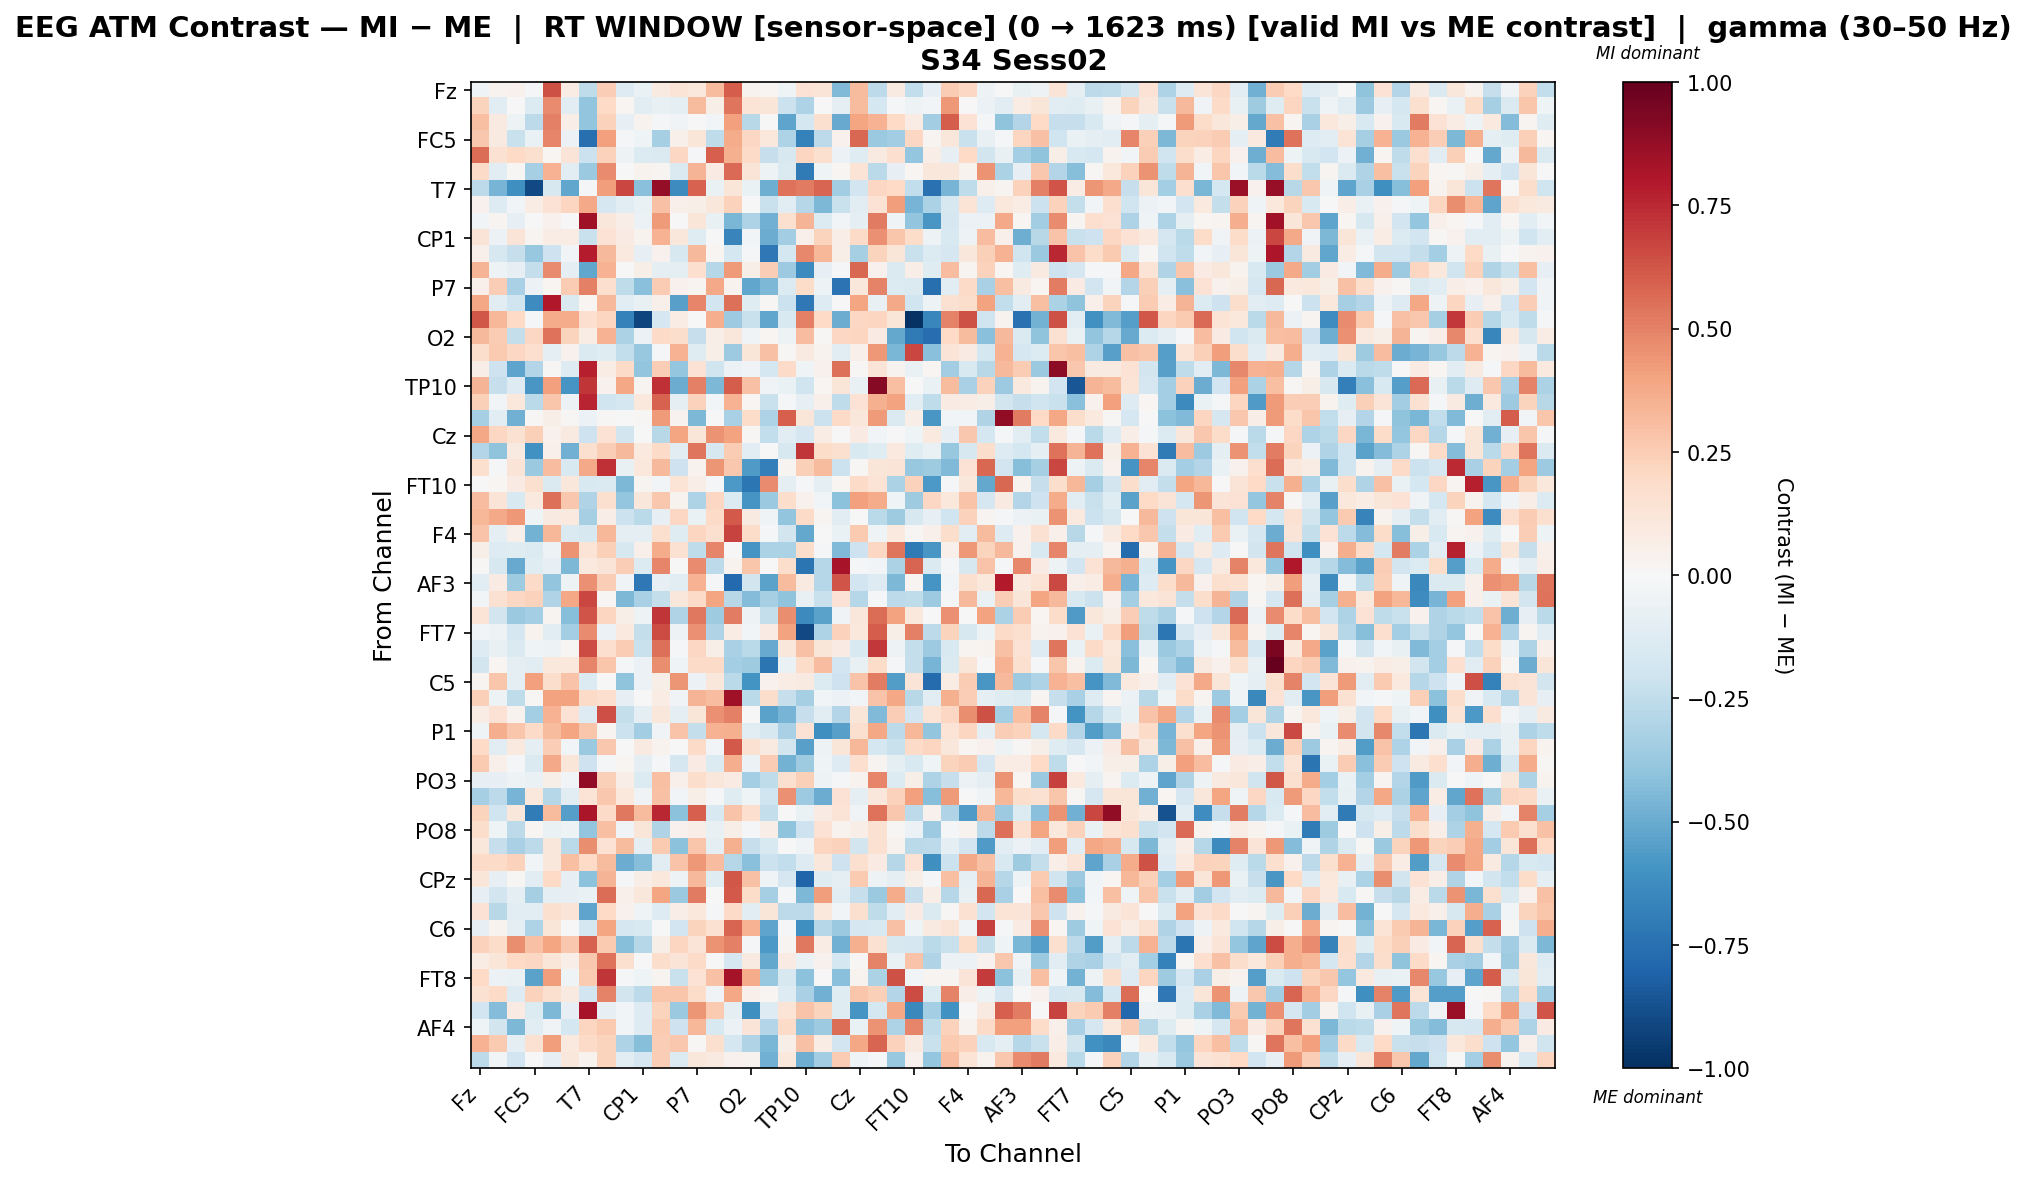

The table this chart was drawn from, first rows:
, Fz, F3, FT9, FC5, FC1, C3, T7, TP9, CP5, CP1, Pz, P3, P7, O1, Oz, O2, P4, P8, TP10, CP6, CP2, Cz, C4
Fz, -0.043, 0.03278, 0.04667, -0.008416, 0.6364, 0.07582, -0.2512, 0.2457, -0.1274, -0.06591, 0.08795, 0.1383, 0.102, 0.3198, 0.6069, 0.0356, 0.01633, -0.04432, 0.1478, 0.1303, -0.4379, 0.319, -0.2584
F3, 0.2252, -0.1143, 0.003887, -0.1353, 0.4715, -0.1167, -0.3922, 0.1999, 0.02257, -0.1058, -0.07258, -0.08811, 0.3189, 0.05763, 0.537, 0.1336, 0.1216, -0.2118, -0.3121, 0.001492, -0.08793, 0.3159, -0.1761
FT9, 0.2999, 0.08862, -0.05358, -0.2607, 0.5073, 0.06529, -0.3952, 0.2321, -0.082, 0.03485, -0.011, -0.03297, 0.005307, -0.03122, 0.412, -0.276, 0.003741, -0.5251, -0.1778, 0.1565, -0.5013, 0.3941, 0.3475
FC5, 0.2674, 0.08759, -0.219, -0.06656, 0.4855, -0.06218, -0.7546, 0.4108, -0.0212, -0.0468, -0.3328, 0.04868, 0.1225, -0.2513, 0.3735, 0.2033, 0.1043, -0.3069, -0.6721, -0.2638, 0.04225, 0.5738, -0.3687
FC1, 0.5575, 0.1545, 0.2008, 0.1635, 0.01997, 0.1322, -0.2112, 0.2322, -0.0485, -0.1362, -0.1439, 0.2062, -0.008114, 0.597, 0.3531, 0.1906, -0.2293, -0.1575, 0.2142, 0.1636, -0.05469, -0.1217, 0.09284
C3, 0.1903, -0.1018, 0.01317, -0.3343, 0.3469, -0.1086, -0.375, 0.4703, -0.001612, 0.03653, 0.02511, -0.1482, 0.3368, 0.082, 0.5662, 0.1285, -0.05308, -0.1482, -0.7102, -0.04292, 0.02151, 0.1359, -0.2678
T7, -0.2603, -0.4615, -0.614, -0.9033, -0.1637, -0.5191, -0.008882, 0.415, 0.6694, -0.4199, 0.8798, -0.6277, 0.5907, -0.0683, 0.1207, -0.06975, -0.4919, 0.5423, 0.5213, 0.5828, -0.3486, -0.1879, 0.2057
TP9, 0.04564, -0.1309, -0.02373, 0.07589, 0.1415, 0.2169, 0.3779, -0.1647, -0.103, -0.06685, 0.2943, 0.04975, 0.05665, 0.1162, 0.2267, 0.0003973, -0.222, -0.114, -0.2837, -0.4511, -0.222, -0.1121, 0.1474
CP5, -0.0245, 0.02602, -0.08023, -0.006594, 0.04292, 0.001416, 0.846, 0.1166, 0.06687, -0.0621, 0.4236, 0.004019, 0.1247, -0.07436, -0.4608, -0.3101, -0.4837, 0.1583, 0.3415, -0.1381, -0.0265, -0.09224, 0.5185
CP1, 0.1309, -0.05855, 0.1323, 0.02473, 0.07539, 0.07397, -0.2207, 0.1413, 0.08389, 0.03643, 0.3465, 0.117, -0.119, 0.006458, -0.6596, -0.03051, -0.4954, -0.3504, 0.05038, 0.2199, 0.06526, 0.1951, 0.4593
Pz, 0.04692, -0.1626, -0.2323, -0.3828, -0.2059, -0.03016, 0.7857, 0.3263, 0.09778, -0.07854, 0.04209, -0.1599, 0.3212, 0.01762, -0.1774, -0.02081, -0.7145, -0.1733, 0.4841, 0.3331, 0.06242, -0.3285, 0.2216
P3, 0.3426, -0.05362, -0.08067, -0.2414, 0.4712, -0.09496, -0.5215, 0.348, -0.00382, 0.0582, -0.09958, -0.09353, 0.1683, -0.287, 0.428, 0.05673, 0.2458, -0.3606, -0.6397, -0.08347, -0.009907, 0.571, 0.04439
P7, 0.04844, 0.2499, -0.3279, -0.0599, 0.01901, 0.2536, 0.5009, 0.1679, -0.2548, -0.4179, 0.2505, 0.043, 0.02517, 0.3771, 0.03672, -0.5192, -0.4526, -0.1391, 0.1852, -0.05354, -0.7349, 0.1101, 0.4967
O1, 0.3897, -0.1079, -0.1972, -0.6278, 0.7969, -0.1416, 0.02025, 0.3248, -0.1132, -0.07503, 0.05443, -0.5422, 0.4879, -0.1902, 0.5537, -0.1203, 0.009682, -0.2187, -0.7127, -0.1286, 0.00499, 0.3961, -0.07375
Oz, 0.6229, 0.3282, 0.1986, -0.01433, 0.3688, 0.3707, 0.1678, 0.2118, -0.6788, -0.9197, -0.1686, 0.07678, 0.00716, 0.3629, -0.36, -0.2206, -0.5168, -0.156, 0.5011, 0.1981, -0.493, 0.2091, 0.2144
O2, 0.327, 0.2572, -0.2371, 0.2048, 0.5408, 0.2252, 0.07373, 0.3464, -0.3182, -0.05591, 0.1876, 0.1769, -0.2295, 0.05537, 0.1125, -0.03562, 0.01679, -0.05052, 0.3093, 0.01451, 0.2053, 0.2116, 0.08372
P4, 0.1788, 0.2622, 0.205, 0.1717, -0.09057, 0.04608, -0.146, -0.1227, -0.2465, -0.3789, -0.009739, 0.3476, -0.1173, 0.05549, -0.3635, 0.1196, 0.2969, 0.01051, 0.08693, 0.0377, -0.1155, 0.05205, 0.4307
P8, 0.0632, -0.205, -0.5249, -0.2916, 0.009139, -0.1278, 0.7748, 0.07586, 0.1917, -0.3945, 0.2426, -0.3849, 0.1473, -0.201, -0.05963, -0.03482, -0.173, 0.1942, -0.0418, 0.04414, 0.5519, 0.008392, 0.1298
TP10, 0.3405, -0.2337, -0.1288, -0.5814, 0.4118, -0.5893, 0.7149, 0.04124, 0.3895, 0.02575, 0.7336, -0.496, 0.5058, -0.4471, 0.605, 0.2956, -0.03196, -0.06846, -0.202, 0.022, 0.1222, -0.07094, 0.9135
CP6, 0.2375, -0.02664, 0.1056, -0.2701, 0.2801, -0.06004, 0.7594, -0.2015, -0.1736, 0.1055, 0.5891, -0.09912, 0.2269, -0.02517, 0.3513, 0.01984, -0.2257, -0.01767, -0.08448, 0.05181, -0.2541, 0.1463, 0.3526
CP2, -0.3346, -0.1037, -0.4782, 0.01004, 0.05624, 0.01529, -0.0595, 0.01504, 0.0002497, 0.01046, 0.4273, 0.0361, -0.4492, 0.004854, -0.3215, 0.1848, -0.3115, 0.6014, 0.1188, -0.2161, 0.1909, 0.1146, 0.4245
Cz, 0.3867, 0.2109, 0.1506, 0.2377, 0.03943, 0.08996, -0.21, 0.1422, -0.1847, -0.006094, -0.2792, 0.3911, 0.1248, 0.4482, 0.4008, 0.01137, -0.2461, -0.1153, -0.1668, 0.07784, -0.003565, 0.08139, -0.02613
C4, -0.2938, -0.3988, 0.08856, -0.6083, 0.05057, -0.4775, 0.1594, 0.2475, 0.3216, 0.09666, 0.1921, -0.1154, 0.538, -0.1608, 0.2556, -0.1071, 0.004023, -0.1631, 0.7112, 0.1847, 0.1618, -0.1536, -0.1179
T8, 0.1641, -0.01611, 0.126, -0.3689, 0.3072, -0.1535, 0.3816, 0.7273, -0.0741, 0.1084, 0.3248, -0.2104, 0.03196, 0.4378, 0.2722, -0.5627, -0.6838, 0.02654, 0.2348, 0.3146, -0.2166, 0.01357, 0.1221
FT10, 0.004043, 0.01635, 0.08391, 0.1616, -0.1427, 0.1096, -0.1556, -0.1465, -0.452, 0.02423, -0.02875, 0.1404, 0.06668, -0.01626, -0.5778, -0.7244, 0.4745, -0.08694, -0.02024, -0.0996, 0.01716, 0.1947, 0.1381
FC6, 0.3071, 0.1326, -0.1552, 0.09863, 0.5506, 0.2726, -0.297, 0.1596, -0.3872, 0.1169, 0.2699, 0.03637, -0.308, 0.2066, -0.137, -0.5902, -0.368, 0.1759, 0.03948, -0.02967, -0.4098, 0.4119, 0.3742
FC2, 0.331, 0.3767, 0.4314, -0.04513, 0.09364, 0.09856, -0.3337, 0.06654, -0.2163, -0.267, -0.08359, 0.2073, -0.06331, 0.1951, 0.6165, 0.08677, -0.04478, -0.3941, 0.1945, 0.02759, -0.1161, -0.001046, -0.2684
F4, 0.2849, -0.08697, 0.05154, -0.4745, 0.3341, -0.1462, -0.1626, 0.333, -0.1002, -0.09565, 0.1593, -0.1187, 0.2163, 0.161, 0.6782, 0.1843, -0.02231, -0.1826, -0.5087, -0.0001991, -0.06283, 0.265, -0.04249
F8, 0.05563, -0.1281, -0.1249, -0.1394, -0.05076, 0.4525, 0.1373, 0.2407, -0.1638, 0.05114, 0.3734, 0.1554, -0.2574, 0.4887, 0.00239, -0.5896, -0.3131, -0.3191, 0.1753, -0.02049, -0.4384, -0.2056, 0.2074
AF7, 0.008252, -0.1609, -0.5076, -0.124, -0.08161, -0.4454, 0.09779, 0.1266, 0.2456, -0.1368, 0.4902, 0.007509, 0.4757, -0.2641, 0.03432, 0.2744, -0.005183, 0.1793, -0.7312, -0.2858, 0.8266, -0.02166, -0.02617
AF3, -0.1161, 0.08108, -0.3532, 0.1926, -0.3947, -0.05314, 0.4598, 0.2438, -0.03252, -0.712, -0.08209, -0.1022, 0.3511, -0.02078, -0.7755, -0.1854, -0.5382, 0.3201, 0.09141, -0.289, 0.6325, -0.1904, -0.1269
AFz, -0.0308, 0.1498, 0.2091, 0.2299, -0.2994, 0.3888, 0.6647, 0.01545, -0.4497, -0.3272, -0.2415, 0.1157, 0.1899, 0.3924, -0.2805, -0.4298, -0.33, -0.4044, -0.07634, -0.2207, 0.1413, -0.288, -0.01604
F1, 0.1356, -0.1811, -0.3714, -0.3413, 0.02415, -0.4267, 0.6325, 0.2146, 0.05659, -0.05022, 0.7128, -0.2999, 0.5266, -0.353, 0.5109, -0.05458, -0.2358, 0.4653, -0.6383, -0.5331, -0.03542, 0.111, 0.5585
FT7, -0.02437, -0.04935, -0.1705, 0.03559, -0.1061, -0.3425, 0.4728, -0.05974, 0.09464, -0.2355, 0.6498, -0.05333, 0.4553, -0.2988, 0.07042, -0.02766, 0.08563, 0.4036, -0.9046, -0.309, 0.2269, 0.1077, 0.6048
FC3, -0.1252, -0.07194, -0.1419, -0.04519, -0.05299, 0.01538, 0.6534, 0.1665, 0.2531, -0.2262, 0.5508, -0.01029, 0.2092, 0.06022, -0.3278, -0.273, -0.5037, 0.1134, 0.2927, 0.1223, 0.08074, -0.1485, 0.704
C1, -0.1834, 0.01923, -0.08746, -0.1035, 0.1074, 0.1054, 0.4893, 0.2774, -0.008427, -0.05642, 0.4655, -0.03961, 0.1932, 0.1883, -0.3397, -0.3546, -0.7339, -0.07026, 0.1873, 0.3088, -0.1937, -0.07607, 0.1868
C5, 0.0286, 0.2748, -0.09238, 0.4093, 0.1754, 0.2829, -0.1363, 0.005393, -0.4052, -0.06082, 0.06203, 0.4385, -0.05709, 0.11, -0.272, -0.6012, 0.04502, 0.0728, 0.09292, -0.1352, -0.2076, 0.2856, 0.5112
TP7, 0.2408, -0.05381, -0.2559, 0.01428, 0.405, 0.4029, 0.1899, 0.1687, -0.08182, -0.00633, 0.07492, -0.03489, 0.3376, 0.3056, 0.8455, -0.273, 0.1766, -0.2289, -0.3357, -0.03037, -0.0576, -0.02621, 0.286
CP3, 0.07437, 0.1458, 0.03199, -0.3431, 0.3495, 0.1471, -0.1261, 0.6432, -0.2345, -0.09194, 0.1144, -0.08818, 0.1212, 0.4582, 0.5073, -0.001871, -0.5337, -0.465, -0.2314, -0.1144, -0.2938, 0.1196, -0.4388
P1, -0.04001, 0.3645, 0.2737, 0.1901, 0.3203, 0.3983, 0.2807, 0.02491, -0.2184, -0.348, -0.03894, 0.2854, -0.2404, 0.3509, 0.3577, -0.111, -0.158, -0.3265, 0.1439, -0.6119, -0.5406, 0.1571, 0.388
P5, 0.203, -0.1065, 0.09876, -0.09805, 0.2424, -0.02592, -0.374, 0.2724, 0.0003234, 0.09336, 0.03269, -0.005753, 0.1882, -0.02593, 0.6151, 0.1487, 0.08906, -0.1861, -0.5415, -0.04751, 0.1234, 0.3351, -0.177
PO7, 0.2652, 0.0506, -0.008409, -0.1469, 0.3807, 0.123, -0.205, -0.01753, 0.02275, -0.08772, -0.008913, -0.1642, 0.08483, -0.1386, 0.3661, -0.06124, 0.2576, -0.4721, -0.352, -0.04485, -0.1311, 0.1667, 0.02892
PO3, -0.08332, -0.07891, -0.05013, -0.06548, 0.05889, -0.02681, 0.8883, 0.2413, 0.06742, -0.1364, 0.3026, 0.04742, 0.1753, 0.1151, 0.08262, -0.3371, -0.2572, 0.1587, 0.2395, -0.05447, -0.02208, 0.03441, 0.4881
POz, -0.3315, -0.2613, -0.4614, 0.1023, -0.2866, -0.1103, 0.1342, 0.2669, 0.1092, -0.03346, 0.2967, -0.03094, 0.06202, -0.01572, -0.1207, -0.03963, -0.1972, 0.4588, -0.3612, -0.4955, 0.1438, -0.08621, 0.1152
PO4, 0.2252, -0.2015, 0.1141, -0.7018, 0.3189, -0.5496, 0.8128, 0.1917, 0.5285, 0.317, 0.7552, -0.4095, 0.5973, -0.1543, 0.2887, 0.1673, -0.2356, 5.701281572547693e-05, -0.06684, 0.07975, 0.1377, -0.03217, 0.5402
PO8, 0.1783, -0.04658, -0.2597, 0.01609, -0.06646, -0.05299, -0.3948, 0.3021, -0.03324, 0.1218, -0.3041, 0.04089, 0.06713, -0.07572, 0.05787, -0.02115, 0.06579, -0.4061, -0.2053, 0.1434, 0.03899, 0.06808, 0.1525
P6, 0.116, -0.2343, -0.3252, -0.2609, 0.1112, -0.2717, 0.4633, 0.1447, 0.3174, -0.09616, 0.262, -0.4105, 0.2742, -0.09238, 0.3592, -0.2318, -0.1513, 0.001271, -0.03181, 0.2182, 0.2281, -0.1841, 0.156
P2, 0.1919, 0.19, 0.233, -0.02983, 0.1142, 0.3022, 0.1961, 0.3158, -0.494, -0.4231, -0.1094, 0.2867, 0.4304, 0.3115, -0.2841, -0.4181, -0.2136, -0.2448, -0.1316, 0.1142, -0.2049, 0.1588, 0.08083
CPz, 0.1186, -0.0834, 0.015, -0.1156, 0.2029, -0.07872, -0.4064, 0.3363, -0.01083, 0.06363, 0.1057, -0.04915, 0.3235, -0.1215, 0.6222, 0.2956, -0.03285, -0.1695, -0.8041, -0.1205, -0.08715, 0.2611, -0.0471
CP4, -0.08126, -0.1812, -0.08819, -0.3321, -0.09175, -0.07999, -0.06273, 0.5549, 0.05318, 0.1169, 0.3963, -0.3743, 0.5206, 0.004722, 0.6169, 0.1871, -0.3293, -0.02293, -0.4508, 0.417, -0.1057, -0.2334, -0.3686
TP8, 0.1472, -0.2801, -0.1119, -0.1097, 0.1586, 0.1256, -0.5282, 0.1971, 0.04611, -0.0392, -0.1281, 0.06763, 0.1038, -0.008111, 0.1941, -0.1057, 0.1213, -0.2605, -0.2604, 0.1035, -0.03068, 0.1624, -0.2565
C6, -0.07846, 0.03261, -0.09703, -0.3054, 0.1189, 0.0005233, -0.1765, 0.3923, -0.1658, -0.1515, -0.004434, -0.1887, 0.2214, 0.1501, 0.5828, 0.3463, -0.5264, -0.01499, -0.6132, -0.2843, -0.375, -0.1692, -0.1536
C2, 0.2299, 0.1862, 0.4624, 0.2906, 0.3931, 0.2662, 0.5891, 0.2595, -0.4241, -0.2843, 0.06015, 0.2145, 0.1309, 0.4491, 0.5008, -0.02091, -0.5749, 0.03042, 0.5256, 0.07448, -0.4768, 0.356, 0.1544
FC4, 0.07708, 0.118, 0.1971, 0.2056, 0.1179, 0.06515, 0.2674, 0.5391, 0.1638, 0.007035, 0.1747, 0.1265, 0.192, -0.006289, -0.1702, 0.09237, -0.5127, 0.0827, -0.06908, 0.0446, -0.1742, 0.0117, 0.4931
FT8, 0.2031, -0.05926, -0.06466, -0.5324, 0.4165, -0.0412, 0.263, 0.7114, -0.008448, -0.04205, 0.02577, -0.2254, 0.1469, 0.2911, 0.8307, 0.3747, -0.3803, -0.1633, -0.4103, 0.00679, -0.4208, 0.03321, -0.3141
F6, 0.155, 0.195, -0.1268, 0.2268, 0.1584, 0.08899, -0.1948, 0.4961, -0.1803, -0.2591, 0.2759, 0.2766, 0.1855, -0.03143, 0.3834, 0.04851, 0.01985, -0.1298, -0.325, -0.4822, -0.1221, 0.2812, 0.2406
AF8, -0.1926, -0.4374, 0.08139, -0.1382, -0.447, -0.08582, 0.8208, -0.08358, -0.02487, -0.126, 0.222, -0.3725, 0.4407, 0.263, -0.09742, -0.6139, -0.1297, 0.1362, 0.2874, 0.22, -0.1247, -0.5877, -0.177
AF4, -0.0404, -0.1801, -0.4489, -0.1135, -0.03613, -0.1762, 0.2171, 0.2648, -0.02825, -0.1297, 0.2594, -0.2049, 0.3293, -0.1511, -0.06051, 0.1299, -0.2933, 0.1898, -0.4164, -0.3599, 0.5606, -0.06852, 0.4482
F2, 0.3485, 0.2635, -0.08924, 0.1503, 0.4192, 0.0997, 0.1894, 0.2205, -0.3115, -0.4294, 0.2496, 0.2686, 0.009628, 0.1595, -0.1781, -0.3037, -0.458, 0.0548, 0.2927, 0.07511, -0.1878, 0.3864, 0.5857
FCz, -0.2615, -0.02509, -0.1883, 0.001318, -0.0809, 0.1103, 0.03138, 0.2237, -0.1155, -0.1704, 0.2474, -0.1337, 0.116, 0.09311, 0.03978, 0.03904, -0.4791, 0.1047, -0.4856, -0.3505, 0.2551, -0.03979, -0.02262
